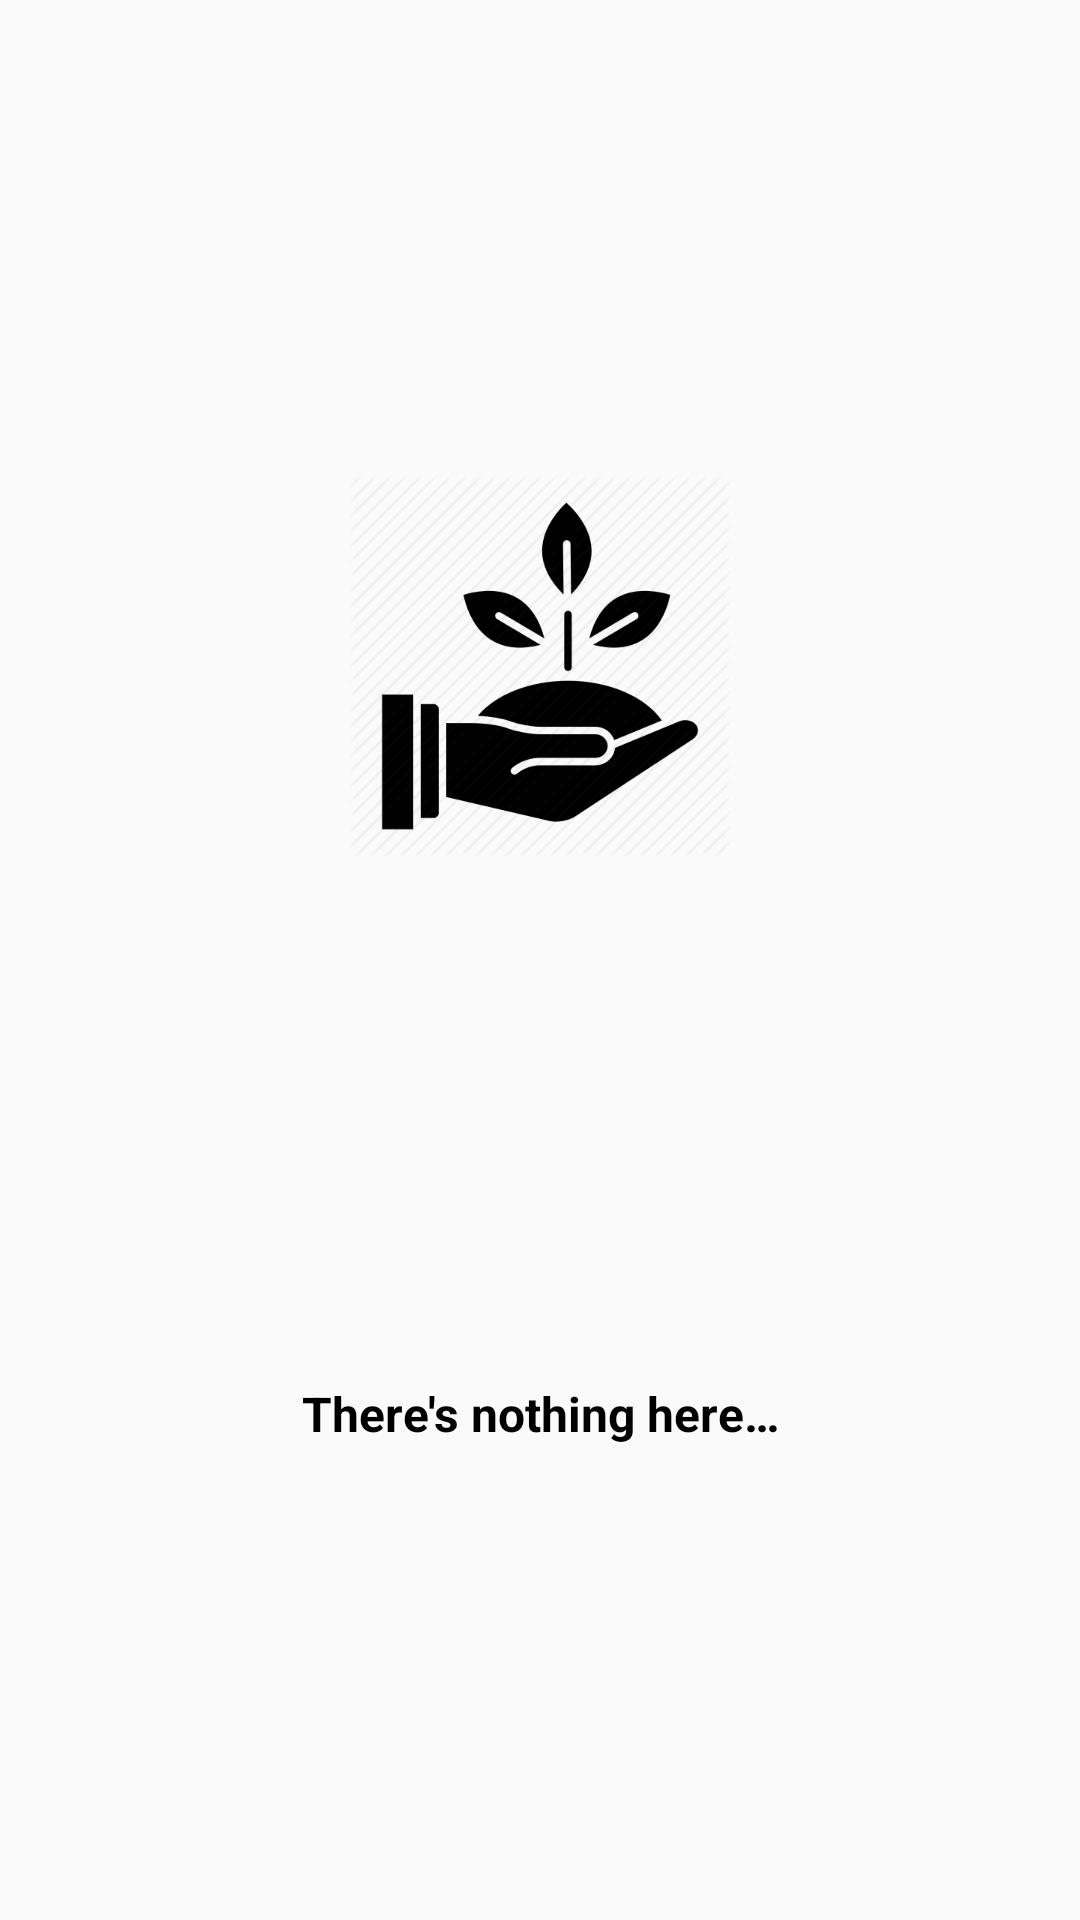

Write the Android layout XML for this screen, with the resource values it uses.
<!-- AndroidManifest.xml: application theme AppTheme.NoActionBar -->
<!-- res/layout/no_results_layout.xml -->
<?xml version="1.0" encoding="utf-8"?>
<androidx.constraintlayout.widget.ConstraintLayout
    xmlns:android="http://schemas.android.com/apk/res/android"
    xmlns:app="http://schemas.android.com/apk/res-auto"
    android:id="@+id/no_results_view"
    android:layout_width="wrap_content"
    android:layout_height="wrap_content">

    <ImageView
        android:id="@+id/no_results_image"
        android:layout_width="128dp"
        android:layout_height="128dp"
        android:src="@drawable/ecology"
        app:layout_constraintTop_toTopOf="parent"
        app:layout_constraintStart_toStartOf="parent"
        app:layout_constraintEnd_toEndOf="parent"
        app:layout_constraintBottom_toTopOf="@id/no_results_text"/>

    <TextView
        android:id="@+id/no_results_text"
        android:layout_width="wrap_content"
        android:layout_height="wrap_content"
        android:layout_marginTop="16dp"
        android:gravity="center"
        android:text="@string/no_results"
        android:textSize="16sp"
        android:textStyle="bold"
        android:textColor="@color/primaryTextColor"
        app:layout_constraintBottom_toBottomOf="parent"
        app:layout_constraintEnd_toEndOf="parent"
        app:layout_constraintStart_toStartOf="parent"
        app:layout_constraintTop_toBottomOf="@+id/no_results_image" />
</androidx.constraintlayout.widget.ConstraintLayout>
<!-- resources referenced by this layout -->
<resources>
  <color name="primaryTextColor">#000000</color>
  <!-- drawable ecology: png bitmap (drawable, 23738 bytes) -->
  <string name="no_results">There\'s nothing here…</string>
  <style name="AppTheme.NoActionBar">
          <item name="windowActionBar">false</item>
          <item name="windowNoTitle">true</item>
      </style>
</resources>
